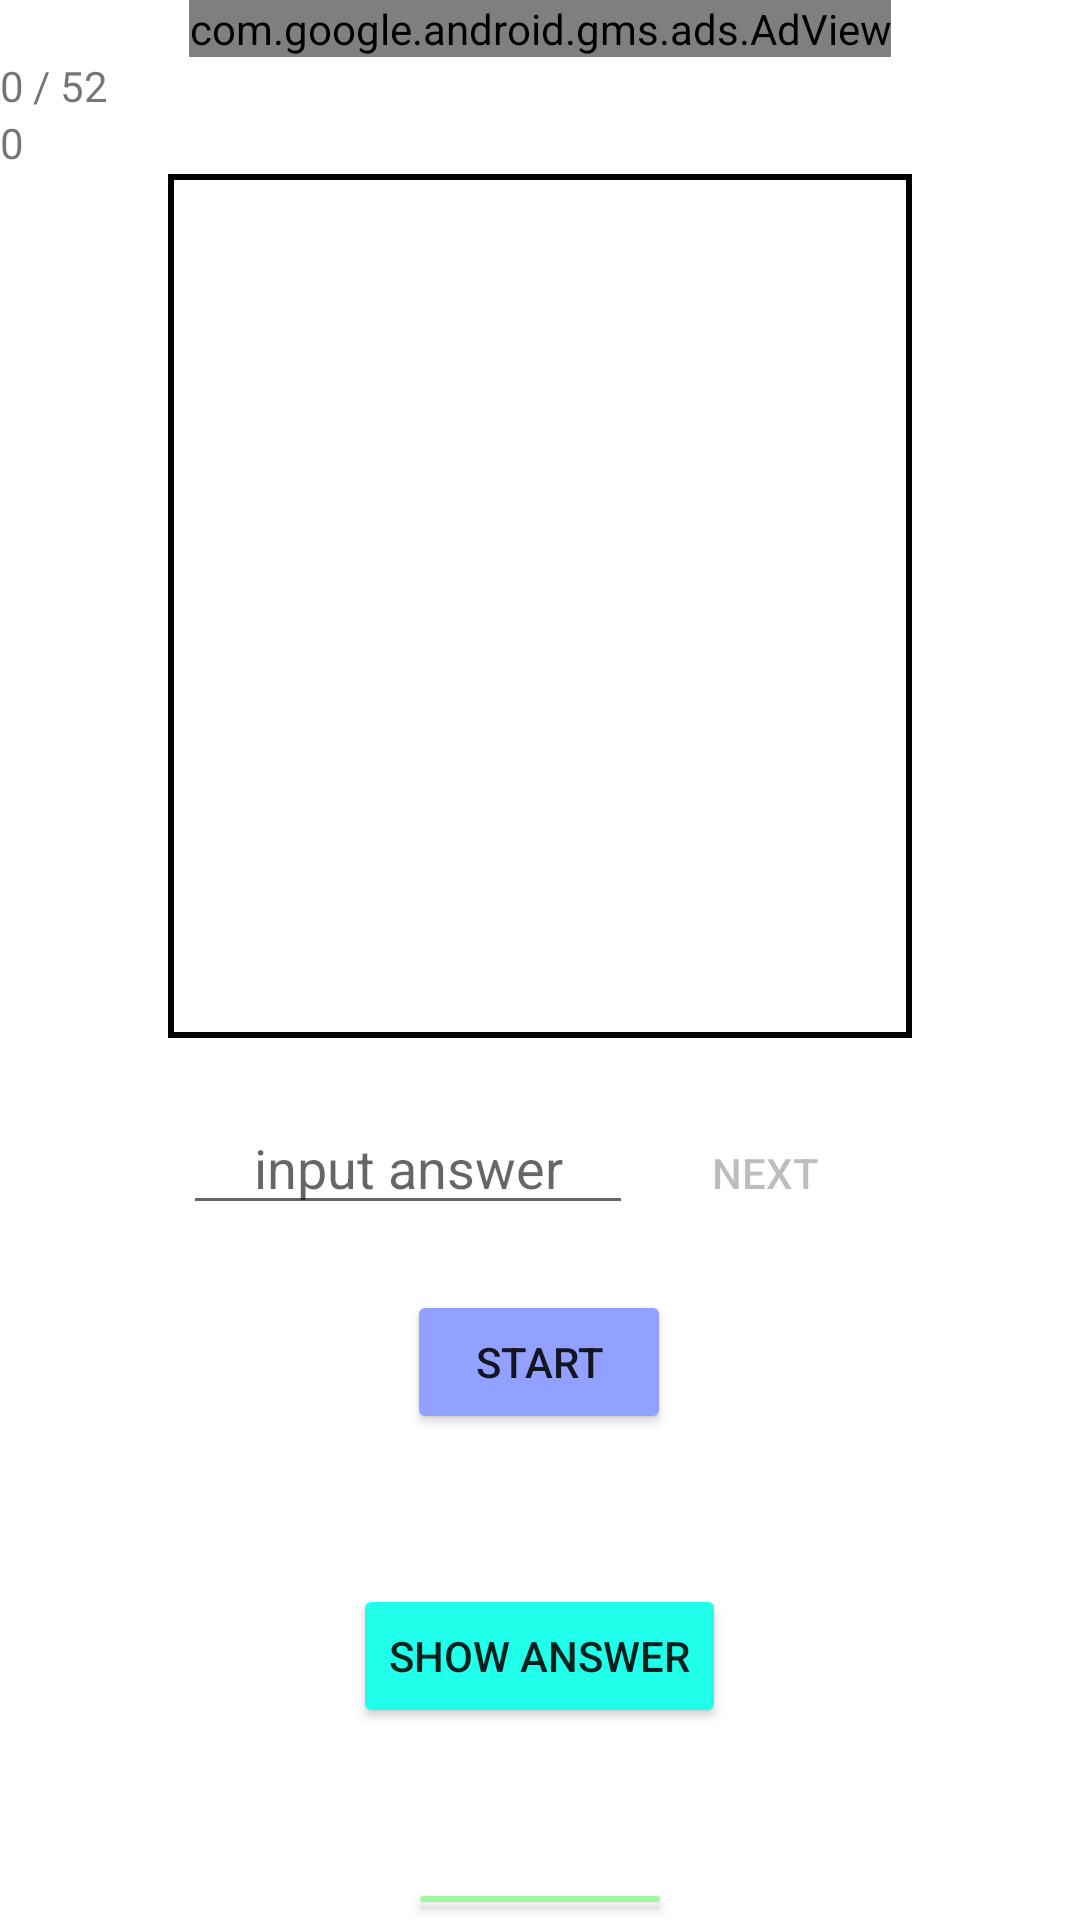

Write the Android layout XML for this screen, with the resource values it uses.
<!-- AndroidManifest.xml: application theme Theme.BartHardingStack -->
<!-- res/layout/activity_main.xml -->
<?xml version="1.0" encoding="utf-8"?>
<LinearLayout xmlns:android="http://schemas.android.com/apk/res/android"
    xmlns:app="http://schemas.android.com/apk/res-auto"
    xmlns:tools="http://schemas.android.com/tools"
    android:layout_width="match_parent"
    android:layout_height="match_parent"
    android:orientation="vertical"
    android:gravity="center_horizontal"
    tools:context=".MainActivity">

    <com.google.android.gms.ads.AdView
        xmlns:ads="http://schemas.android.com/apk/res-auto"
        android:id="@+id/adView"
        android:layout_width="wrap_content"
        android:layout_height="wrap_content"
        android:layout_centerHorizontal="true"
        android:layout_alignParentBottom="true"
        ads:adSize="BANNER"
        ads:adUnitId="@string/real_banner_id">
    </com.google.android.gms.ads.AdView>

    <TextView
        android:id="@+id/count_text_view"
        android:layout_width="wrap_content"
        android:layout_height="wrap_content"
        android:layout_gravity="left"
        android:visibility="gone"
        />

    <LinearLayout
        android:layout_width="wrap_content"
        android:layout_height="wrap_content"
        android:orientation="horizontal"
        android:layout_gravity="left"
        >

    <TextView
        android:id="@+id/answer_count_view"
        android:layout_width="wrap_content"
        android:layout_height="wrap_content"
        android:text="0"
        />

    <TextView
        android:layout_width="wrap_content"
        android:layout_height="wrap_content"
        android:layout_marginStart="3dp"
        android:text="/ 52"
        />
    </LinearLayout>

    <TextView
        android:id="@+id/wrong_count_view"
        android:layout_width="wrap_content"
        android:layout_height="wrap_content"
        android:layout_gravity="left"
        android:text="0"
        />

    <ImageView
        android:id="@+id/image_view"
        android:layout_width="250dp"
        android:layout_height="290dp"
        android:background="@drawable/image_boader"
        android:padding="2dp"
        />

    <LinearLayout
        android:layout_width="wrap_content"
        android:layout_height="wrap_content"
        android:orientation="vertical"
        android:gravity="center"
        android:layout_gravity="center"
        >
        <LinearLayout
            android:layout_width="wrap_content"
            android:layout_height="wrap_content"
            android:layout_marginTop="20dp"
            android:orientation="horizontal"
            >

            <EditText
                android:id="@+id/input_answer_view"
                android:layout_width="150dp"
                android:layout_height="wrap_content"
                android:inputType="number"
                android:gravity="center"
                android:hint="input answer"
                />

            <Button
                android:id="@+id/next_button"
                android:layout_width="wrap_content"
                android:layout_height="wrap_content"
                android:layout_gravity="center"
                android:text="NEXT"
                android:background="@drawable/button_theme"
                android:enabled="false"
                />
        </LinearLayout>

        <LinearLayout
            android:layout_width="wrap_content"
            android:layout_height="wrap_content"
            android:gravity="center"
            android:layout_gravity="center"
            android:orientation="vertical"
            >
            <Button
                android:id="@+id/start_button"
                android:layout_width="wrap_content"
                android:layout_height="wrap_content"
                android:layout_marginVertical="15dp"
                android:backgroundTint="@color/skyblue"
                android:text="START"
                />
            <Button
                android:id="@+id/show_answer_button"
                android:layout_width="wrap_content"
                android:layout_height="wrap_content"
                android:layout_marginTop="35dp"
                android:text="SHOW ANSWER"
                android:backgroundTint="@color/light_gray"
                />
        </LinearLayout>
    </LinearLayout>

    <LinearLayout
        android:layout_width="match_parent"
        android:layout_height="wrap_content"
        android:orientation="vertical"
        android:layout_gravity="center"
        android:gravity="center"
        android:layout_marginTop="40dp"
        >

        <TextView
            android:id="@+id/answer_view"
            android:layout_width="wrap_content"
            android:layout_height="wrap_content"
            android:text="answer"
            android:visibility="gone"
            />

        <Button
            android:id="@+id/practice_acaan_button"
            android:layout_width="wrap_content"
            android:layout_height="wrap_content"
            android:backgroundTint="@color/light_green"
            android:text="BONUS"
            android:layout_marginTop="10dp"
            />
    </LinearLayout>

    <Button
        android:id="@+id/test_button"
        android:layout_width="wrap_content"
        android:layout_height="wrap_content"
        android:text="test"
        android:layout_marginTop="10dp"
        android:visibility="gone"
        />
</LinearLayout>
<!-- resources referenced by this layout -->
<resources>
  <color name="light_gray">#1FFFEA</color>
  <color name="light_green">#9EF6A1</color>
  <color name="skyblue">#92A1FF</color>
  <!-- drawable button_theme (drawable) -->
  <?xml version="1.0" encoding="utf-8"?>
  <ripple xmlns:android="http://schemas.android.com/apk/res/android"
      android:color="@color/purple_700">
      <item android:id="@android:id/background">
          <shape android:shape="rectangle">
              <solid android:color="@color/white" />
              <corners android:radius="10dp" />
          </shape>
      </item>
  </ripple>
  <!-- drawable image_boader (drawable) -->
  <?xml version="1.0" encoding="utf-8"?>
  <layer-list xmlns:android="http://schemas.android.com/apk/res/android">
      <item
          android:bottom="1dp"
          android:right="1dp"
          android:left="1dp"
          android:top="1dp">
          <shape android:shape="rectangle">
              <stroke
                  android:width="2dp"
                  android:color="#000000" />
              <solid android:color="#FFF" />
          </shape>
      </item>
  
  </layer-list>
  <style name="Theme.BartHardingStack" parent="Theme.MaterialComponents.DayNight.DarkActionBar">
          
          <item name="colorPrimary">@color/teal_200</item>
          <item name="colorPrimaryVariant">@color/teal_700</item>
          <item name="colorOnPrimary">@color/white</item>
          
          <item name="colorSecondary">@color/teal_200</item>
          <item name="colorSecondaryVariant">@color/teal_700</item>
          <item name="colorOnSecondary">@color/black</item>
          
          <item name="android:statusBarColor" tools:targetApi="l">?attr/colorPrimaryVariant</item>
          
          <item name="android:windowFullscreen">true</item>
          <item name="windowActionBar">false</item>
          <item name="windowNoTitle">true</item>
      </style>
  <color name="purple_700">#FF3700B3</color>
  <color name="white">#FFFFFFFF</color>
  <color name="teal_200">#FF03DAC5</color>
  <color name="teal_700">#FF018786</color>
  <color name="black">#FF000000</color>
</resources>
